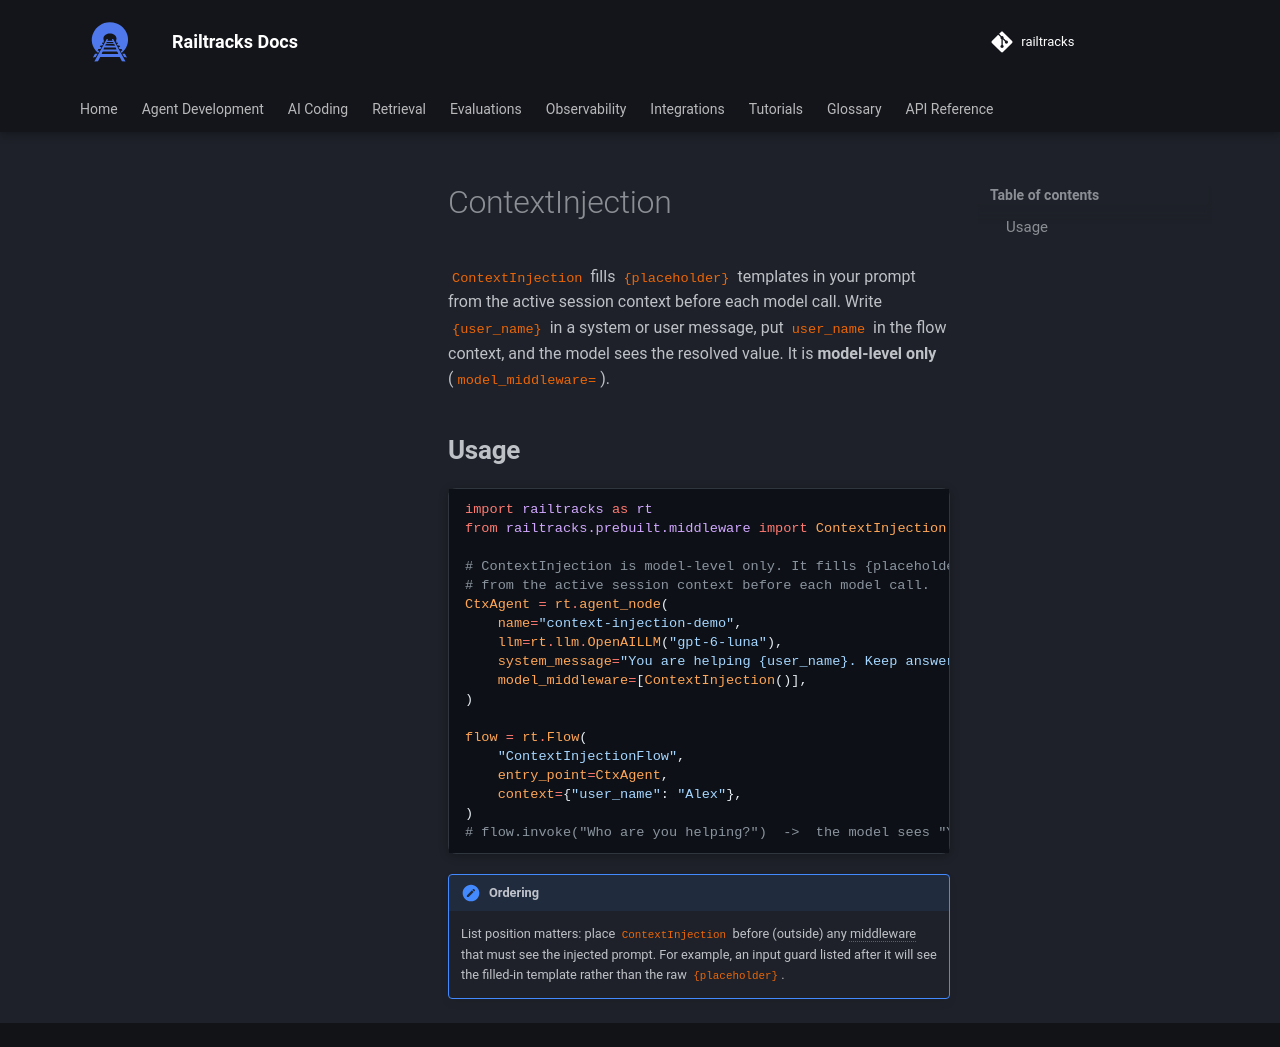

repository: RailtownAI/railtracks · page: documentation/agent_design/middleware/prebuilt/list/context_injection/index.html · generator: mkdocs

# ContextInjection

`ContextInjection` fills `{placeholder}` templates in your prompt from the active session context before each model call. Write `{user_name}` in a system or user message, put `user_name` in the flow context, and the model sees the resolved value. It is **model-level only** (`model_middleware=`).



## Usage

```python
--8<-- "docs/scripts/prebuilt_middleware.py:context_injection"
```

!!! note "Ordering"
    List position matters: place `ContextInjection` before (outside) any middleware that must see the injected prompt. For example, an input guard listed after it will see the filled-in template rather than the raw `{placeholder}`.
